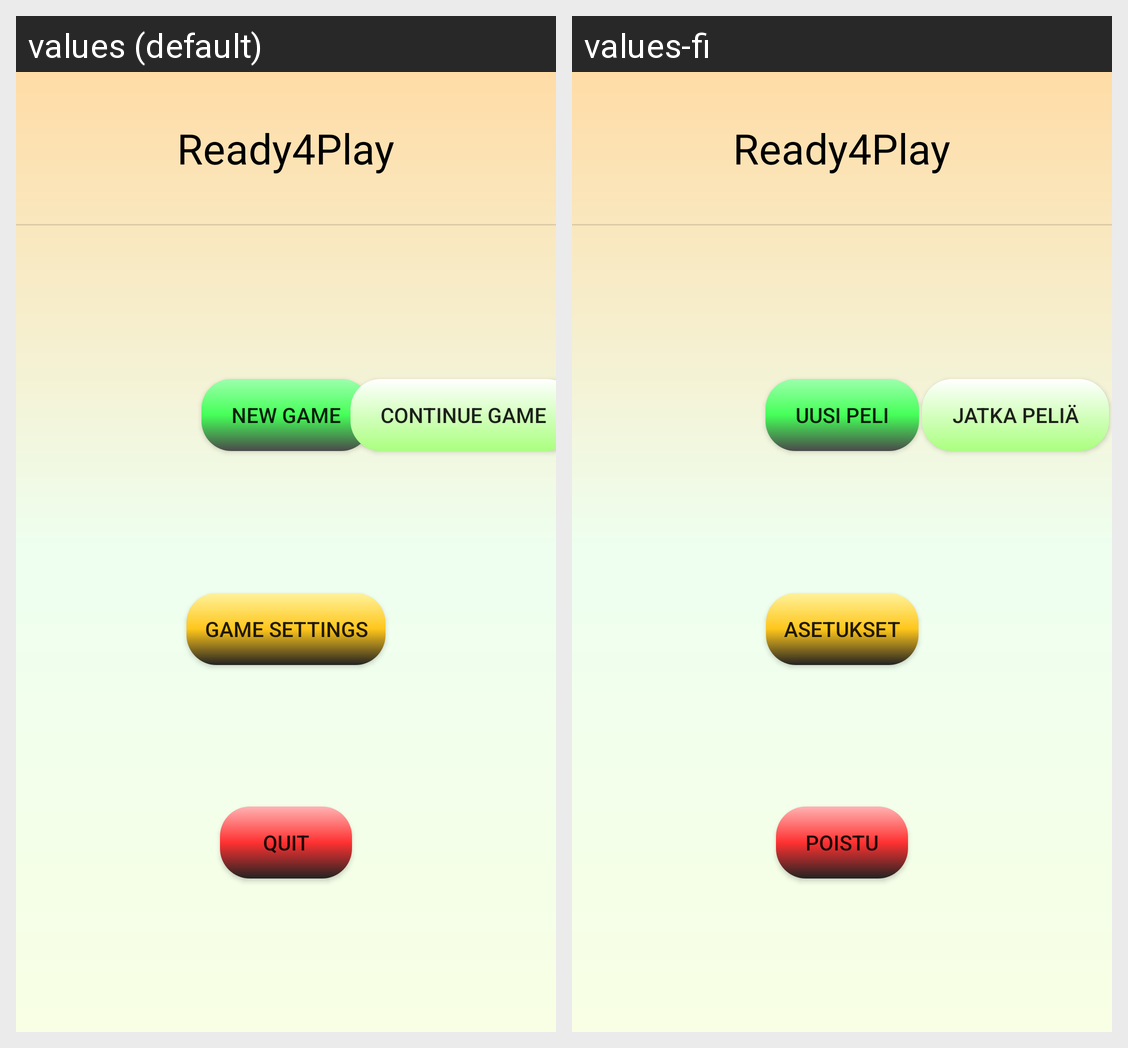

The Android screen above is rendered under two locales of the same app. Produce the string resources it draws, with the default and per-locale values.
Android screen res/layout/fragment_alkuvalikko.xml rendered under 2 locales, left to right: values (default), values-fi. Device: Nexus 5 (rendered at 1080×1920; each locale shown at half size, 540×960, under a caption strip naming it); theme Theme.Ready4Play.
Strings drawn on this screen, with the default value and each locale's value (text and hints the layout hard-codes, and strings that could not be matched under every locale, appear in the picture but are not listed):

text_gametitle
  values: Ready4Play
  values-fi: Ready4Play  [not translated; the default value is used]

text_newGame
  values: New Game
  values-fi: Uusi peli

text_continueGame
  values: Continue game
  values-fi: Jatka peliä

text_gameSettings
  values: Game Settings
  values-fi: Asetukset

text_quit
  values: Quit
  values-fi: Poistu
